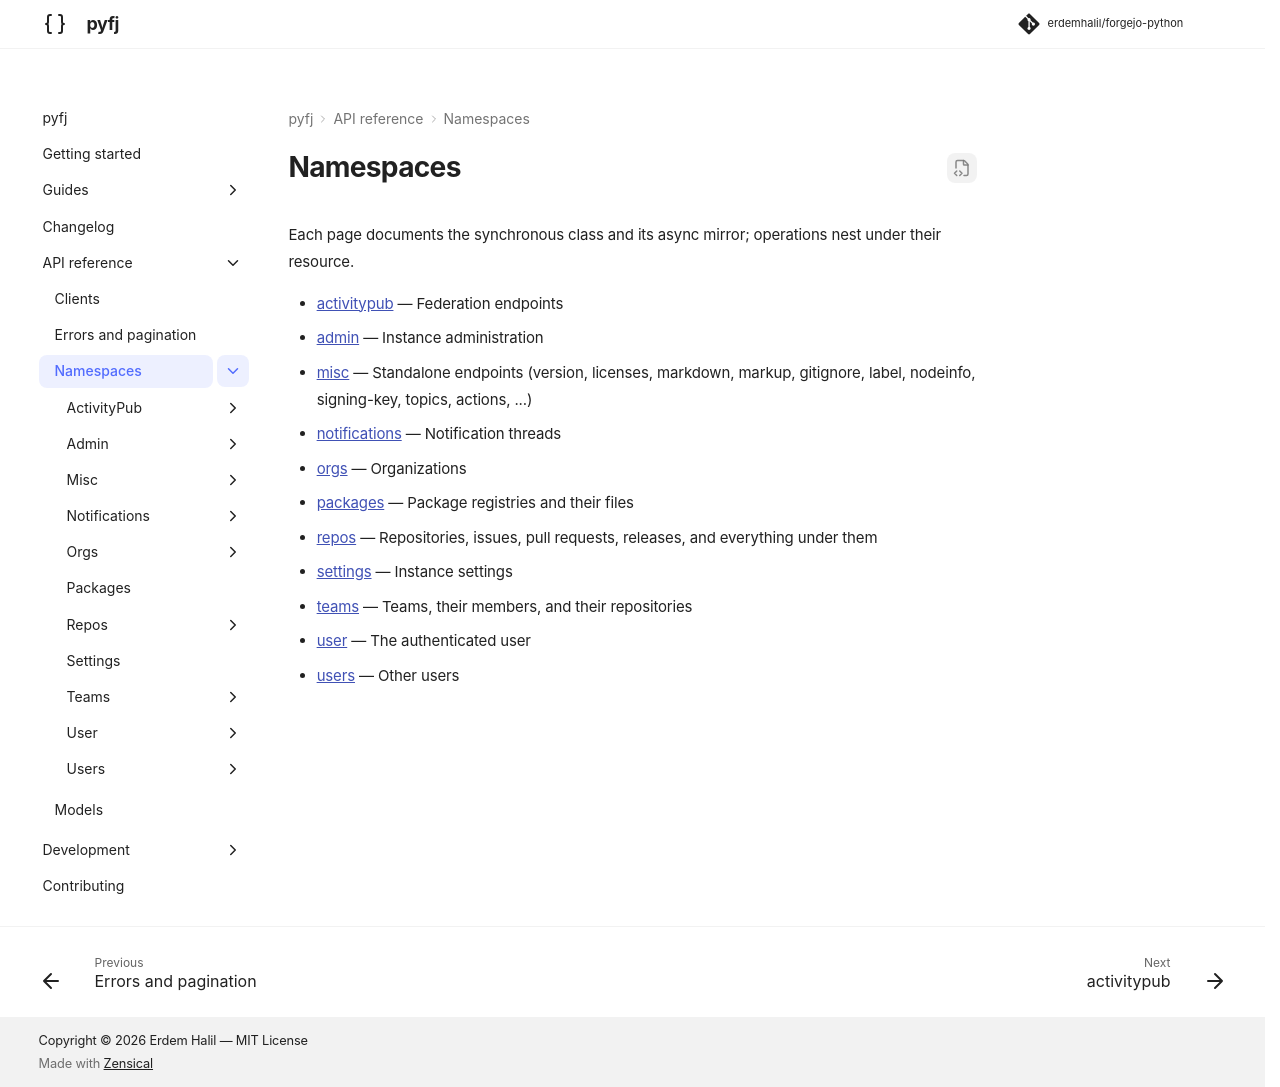

repository: erdemhalil/forgejo-python · page: 0.1/reference/namespaces/index.html · generator: mkdocs

---
title: "Namespaces"
description: "Every resource namespace exposed by the clients, sync and async."
---

# Namespaces

Each page documents the synchronous class and its async mirror; operations nest under their resource.

- [activitypub](activitypub/index.md) — Federation endpoints
- [admin](admin/index.md) — Instance administration
- [misc](misc/index.md) — Standalone endpoints (version, licenses, markdown, markup, gitignore, label, nodeinfo, signing-key, topics, actions, ...)
- [notifications](notifications/index.md) — Notification threads
- [orgs](orgs/index.md) — Organizations
- [packages](packages/index.md) — Package registries and their files
- [repos](repos/index.md) — Repositories, issues, pull requests, releases, and everything under them
- [settings](settings/index.md) — Instance settings
- [teams](teams/index.md) — Teams, their members, and their repositories
- [user](user/index.md) — The authenticated user
- [users](users/index.md) — Other users
